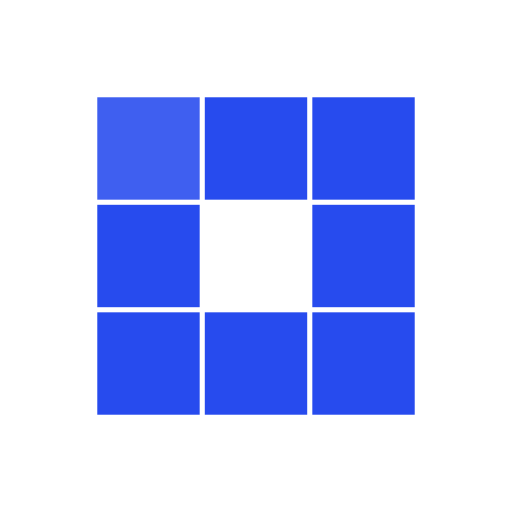
t = 0.00 s
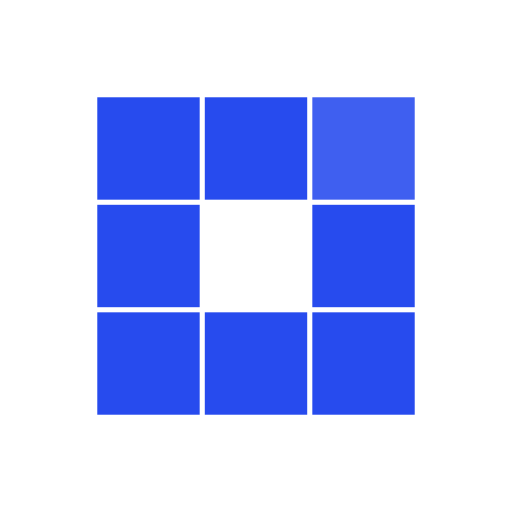
t = 0.38 s
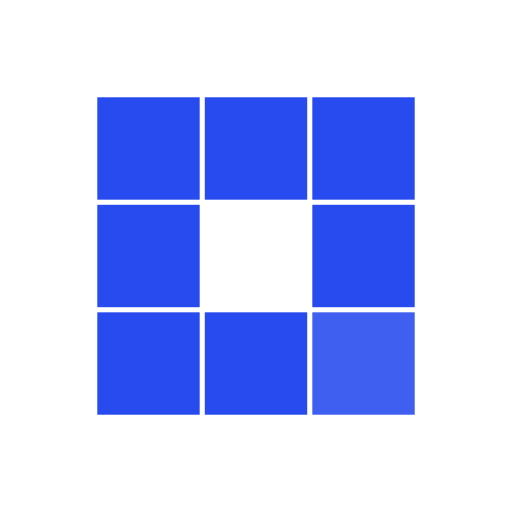
t = 0.76 s
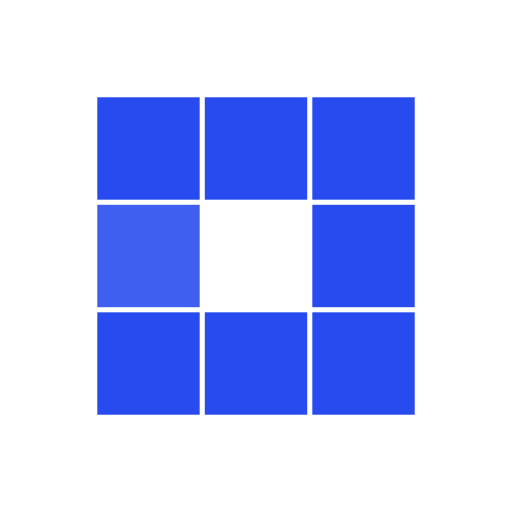
t = 1.14 s
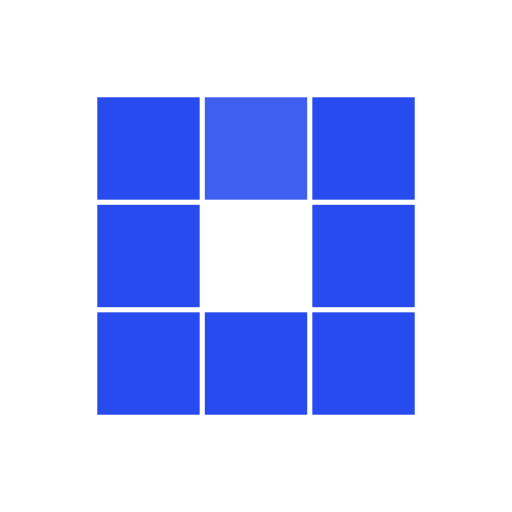
t = 1.52 s
t = 1.87 s: frame unchanged from t = 0.76 s, image omitted

The animated SVG that drew these frames (rendered in a browser with its animation timeline set to each time). Animation: 8 SMIL elements (animate=8); one cycle of 2.29 s, repeats indefinitely.

<?xml version="1.0" encoding="utf-8"?>
<svg xmlns="http://www.w3.org/2000/svg" xmlns:xlink="http://www.w3.org/1999/xlink" style="margin: auto; background: none; display: block; shape-rendering: auto;" width="304px" height="304px" viewBox="0 0 100 100" preserveAspectRatio="xMidYMid">
<rect x="19" y="19" width="20" height="20" fill="#274bee">
  <animate attributeName="fill" values="#3f5ff0;#274bee;#274bee" keyTimes="0;0.125;1" dur="1.2195121951219512s" repeatCount="indefinite" begin="0s" calcMode="discrete"></animate>
</rect><rect x="40" y="19" width="20" height="20" fill="#274bee">
  <animate attributeName="fill" values="#3f5ff0;#274bee;#274bee" keyTimes="0;0.125;1" dur="1.2195121951219512s" repeatCount="indefinite" begin="0.1524390243902439s" calcMode="discrete"></animate>
</rect><rect x="61" y="19" width="20" height="20" fill="#274bee">
  <animate attributeName="fill" values="#3f5ff0;#274bee;#274bee" keyTimes="0;0.125;1" dur="1.2195121951219512s" repeatCount="indefinite" begin="0.3048780487804878s" calcMode="discrete"></animate>
</rect><rect x="19" y="40" width="20" height="20" fill="#274bee">
  <animate attributeName="fill" values="#3f5ff0;#274bee;#274bee" keyTimes="0;0.125;1" dur="1.2195121951219512s" repeatCount="indefinite" begin="1.0670731707317072s" calcMode="discrete"></animate>
</rect><rect x="61" y="40" width="20" height="20" fill="#274bee">
  <animate attributeName="fill" values="#3f5ff0;#274bee;#274bee" keyTimes="0;0.125;1" dur="1.2195121951219512s" repeatCount="indefinite" begin="0.45731707317073167s" calcMode="discrete"></animate>
</rect><rect x="19" y="61" width="20" height="20" fill="#274bee">
  <animate attributeName="fill" values="#3f5ff0;#274bee;#274bee" keyTimes="0;0.125;1" dur="1.2195121951219512s" repeatCount="indefinite" begin="0.9146341463414633s" calcMode="discrete"></animate>
</rect><rect x="40" y="61" width="20" height="20" fill="#274bee">
  <animate attributeName="fill" values="#3f5ff0;#274bee;#274bee" keyTimes="0;0.125;1" dur="1.2195121951219512s" repeatCount="indefinite" begin="0.7621951219512194s" calcMode="discrete"></animate>
</rect><rect x="61" y="61" width="20" height="20" fill="#274bee">
  <animate attributeName="fill" values="#3f5ff0;#274bee;#274bee" keyTimes="0;0.125;1" dur="1.2195121951219512s" repeatCount="indefinite" begin="0.6097560975609756s" calcMode="discrete"></animate>
</rect>
<!-- [ldio] generated by https://loading.io/ --></svg>